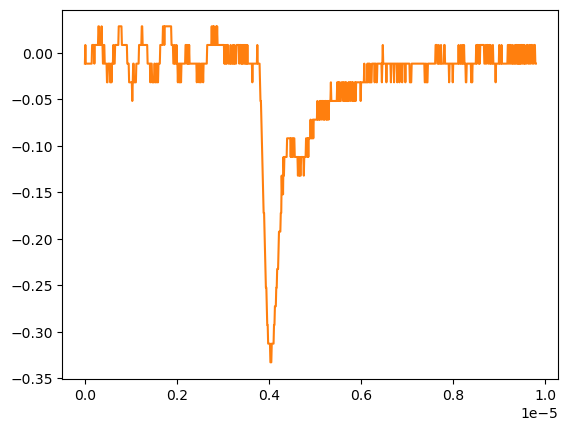

The file beside this chart, header and first rows:
# KEYSIGHT TECHNOLOGIES, MSO-X 3024T, MY58262555, 07.30.2019051434
# time, 1
# 2024-09-12 16:55:03.649891
0.000000000000000000e+00, -1.149500000000000001e-02
9.809809809809809921e-09, 8.605520000000000183e-03
1.961961961961961984e-08, -1.149500000000000001e-02
2.942942942942943142e-08, -1.149500000000000001e-02
3.923923923923923968e-08, -1.149500000000000001e-02
4.904904904904904795e-08, -1.149500000000000001e-02
5.885885885885886283e-08, -1.149500000000000001e-02
6.866866866866867110e-08, -1.149500000000000001e-02
7.847847847847847937e-08, -1.149500000000000001e-02
8.828828828828828763e-08, -1.149500000000000001e-02
9.809809809809809590e-08, -1.149500000000000001e-02
1.079079079079079042e-07, -1.149500000000000001e-02
1.177177177177177257e-07, -1.149500000000000001e-02
1.275275275275275207e-07, -1.149500000000000001e-02
1.373373373373373422e-07, -1.149500000000000001e-02
1.471471471471471372e-07, -1.149500000000000001e-02
1.569569569569569587e-07, 8.605520000000000183e-03
1.667667667667667802e-07, 8.605520000000000183e-03
1.765765765765765753e-07, 8.605520000000000183e-03
1.863863863863863968e-07, 8.605520000000000183e-03
1.961961961961961918e-07, 8.605520000000000183e-03
2.060060060060060133e-07, -1.149500000000000001e-02
2.158158158158158083e-07, 8.605520000000000183e-03
2.256256256256256298e-07, 8.605520000000000183e-03
2.354354354354354513e-07, 8.605520000000000183e-03
2.452452452452452728e-07, 8.605520000000000183e-03
2.550550550550550414e-07, 8.605520000000000183e-03
2.648648648648648629e-07, 8.605520000000000183e-03
2.746746746746746844e-07, 8.605520000000000183e-03
2.844844844844845059e-07, 8.605520000000000183e-03
2.942942942942942745e-07, 2.870599999999999888e-02
3.041041041041040960e-07, 2.870599999999999888e-02
3.139139139139139175e-07, 8.605520000000000183e-03
3.237237237237237390e-07, 8.605520000000000183e-03
3.335335335335335605e-07, 8.605520000000000183e-03
3.433433433433433290e-07, 8.605520000000000183e-03
3.531531531531531505e-07, 8.605520000000000183e-03
3.629629629629629720e-07, 2.870599999999999888e-02
3.727727727727727935e-07, 8.605520000000000183e-03
3.825825825825825621e-07, 8.605520000000000183e-03
3.923923923923923836e-07, -1.149500000000000001e-02
4.022022022022022051e-07, -1.149500000000000001e-02
4.120120120120120266e-07, 8.605520000000000183e-03
4.218218218218218481e-07, 8.605520000000000183e-03
4.316316316316316167e-07, -1.149500000000000001e-02
4.414414414414414382e-07, -1.149500000000000001e-02
4.512512512512512597e-07, -1.149500000000000001e-02
4.610610610610610812e-07, -1.149500000000000001e-02
4.708708708708709027e-07, -1.149500000000000001e-02
4.806806806806806712e-07, -3.159549999999999859e-02
4.904904904904905457e-07, -3.159549999999999859e-02
5.003003003003003142e-07, -1.149500000000000001e-02
5.101101101101100828e-07, -1.149500000000000001e-02
5.199199199199199572e-07, -1.149500000000000001e-02
5.297297297297297258e-07, -1.149500000000000001e-02
5.395395395395394944e-07, -1.149500000000000001e-02
5.493493493493493688e-07, -3.159549999999999859e-02
5.591591591591591374e-07, -3.159549999999999859e-02
... 942 more rows
